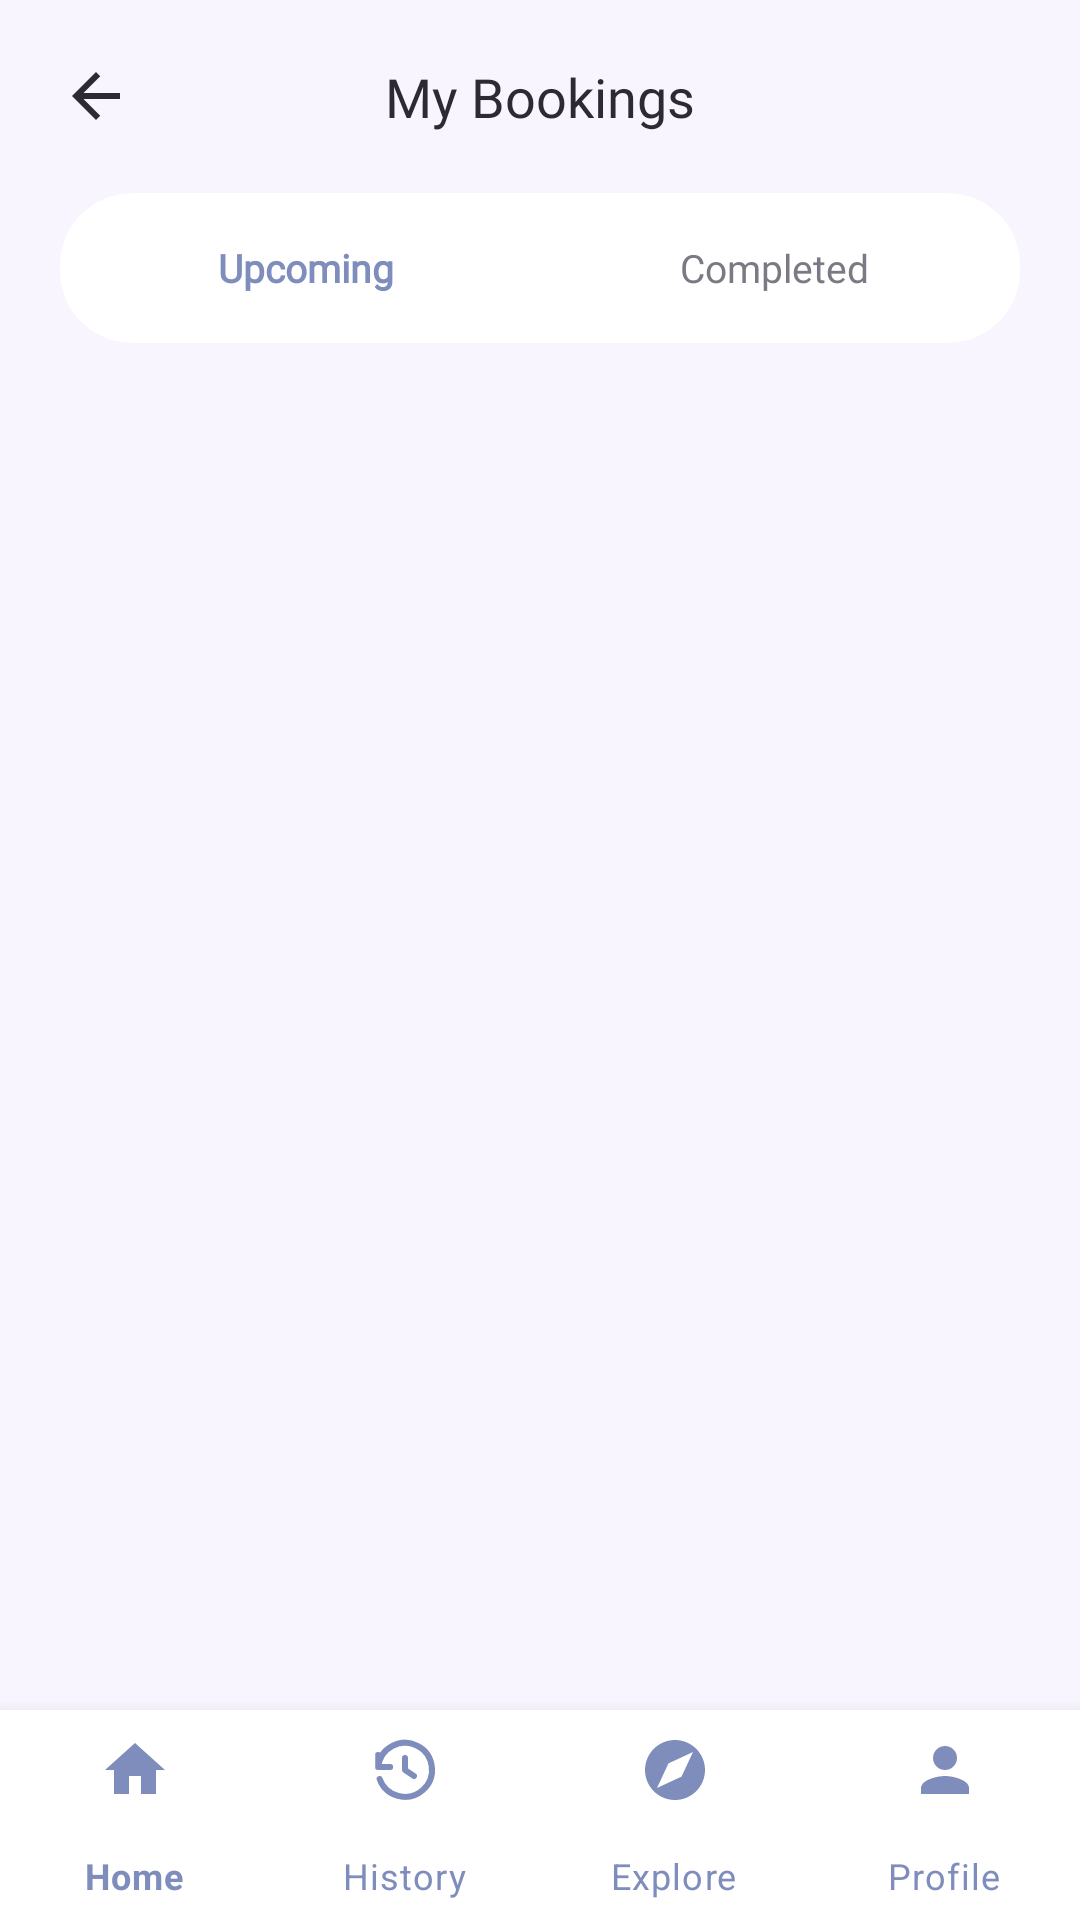

This screen was rendered from an Android layout file. Write that file and the resources it references.
<!-- AndroidManifest.xml: application theme Theme.Nailzbynut -->
<!-- res/layout/activity_history.xml -->
<?xml version="1.0" encoding="utf-8"?>
<RelativeLayout xmlns:android="http://schemas.android.com/apk/res/android"
    xmlns:app="http://schemas.android.com/apk/res-auto"
    android:layout_width="match_parent"
    android:layout_height="match_parent"
    android:background="@color/background_primary">

    <ScrollView
        android:layout_width="match_parent"
        android:layout_height="match_parent"
        android:layout_above="@id/bottom_navigation"
        android:scrollbars="none"
        android:fillViewport="true">

        <LinearLayout
            android:layout_width="match_parent"
            android:layout_height="wrap_content"
            android:orientation="vertical">

            <LinearLayout
                android:layout_width="match_parent"
                android:layout_height="wrap_content"
                android:orientation="horizontal"
                android:gravity="center_vertical"
                android:padding="20dp">

                <ImageView
                    android:id="@+id/btn_back_history"
                    android:layout_width="24dp"
                    android:layout_height="24dp"
                    android:src="@drawable/ic_back"
                    android:clickable="true"
                    android:focusable="true"
                    app:tint="@color/text_primary"/>

                <TextView
                    android:layout_width="0dp"
                    android:layout_height="wrap_content"
                    android:layout_weight="1"
                    android:text="My Bookings"
                    android:textAlignment="center"
                    android:textColor="@color/text_primary"
                    android:textSize="18sp"
                    android:fontFamily="@font/poppins_bold" />

                <View
                    android:layout_width="24dp"
                    android:layout_height="24dp"/>

            </LinearLayout>

            <androidx.cardview.widget.CardView
                android:layout_width="match_parent"
                android:layout_height="50dp"
                android:layout_marginHorizontal="20dp"
                app:cardCornerRadius="24dp"
                app:cardElevation="0dp"
                app:cardBackgroundColor="@color/background_card">

                <LinearLayout
                    android:layout_width="match_parent"
                    android:layout_height="match_parent"
                    android:orientation="horizontal"
                    android:padding="4dp">

                    <TextView
                        android:id="@+id/tab_upcoming"
                        android:layout_width="0dp"
                        android:layout_height="match_parent"
                        android:layout_weight="1"
                        android:background="@drawable/bg_card_rounded"
                        android:backgroundTint="@color/lavender_light"
                        android:fontFamily="@font/poppins_medium"
                        android:gravity="center"
                        android:text="Upcoming"
                        android:textColor="@color/lavender_dark"
                        android:textSize="13sp"
                        android:textStyle="bold" />

                    <TextView
                        android:id="@+id/tab_completed"
                        android:layout_width="0dp"
                        android:layout_height="match_parent"
                        android:layout_weight="1"
                        android:fontFamily="@font/poppins_medium"
                        android:gravity="center"
                        android:text="Completed"
                        android:textColor="@color/text_secondary"
                        android:textSize="13sp" />
                </LinearLayout>
            </androidx.cardview.widget.CardView>

            <LinearLayout
                android:id="@+id/bookingContainer"
                android:layout_width="match_parent"
                android:layout_height="wrap_content"
                android:orientation="vertical"
                android:padding="20dp" />

        </LinearLayout>
    </ScrollView>

    <com.google.android.material.bottomnavigation.BottomNavigationView
        android:id="@+id/bottom_navigation"
        android:layout_width="match_parent"
        android:layout_height="70dp"
        android:layout_alignParentBottom="true"
        android:background="@color/background_card"
        app:itemIconTint="@color/lavender_dark"
        app:itemTextColor="@color/lavender_dark"
        app:labelVisibilityMode="labeled"
        app:menu="@menu/bottom_nav_menu"
        android:elevation="8dp" />

</RelativeLayout>
<!-- resources referenced by this layout -->
<resources>
  <color name="background_card">#FFFFFF</color>
  <color name="background_primary">#F8F5FF</color>
  <color name="lavender_dark">#7E8DBB</color>
  <color name="lavender_light">#D9CCFF</color>
  <color name="text_primary">#2D2A32</color>
  <color name="text_secondary">#7A7A85</color>
  <!-- drawable ic_back (drawable) -->
  <vector xmlns:android="http://schemas.android.com/apk/res/android"
      android:width="24dp"
      android:height="24dp"
      android:viewportWidth="24"
      android:viewportHeight="24">
      <path
          android:fillColor="#777777"
          android:pathData="M20,11H7.83l5.59,-5.59L12,4l-8,8 8,8 1.41,-1.41L7.83,13H20v-2z"/>
  </vector>
  <style name="Theme.Nailzbynut" parent="Theme.MaterialComponents.DayNight.NoActionBar">
          <item name="colorPrimary">#5A55CA</item>
          <item name="colorPrimaryVariant">#7A75F0</item>
          <item name="colorOnPrimary">#FFFFFF</item>
          <item name="android:statusBarColor">#EFEFFF</item>
          <item name="android:windowLightStatusBar">true</item>
      </style>
</resources>
